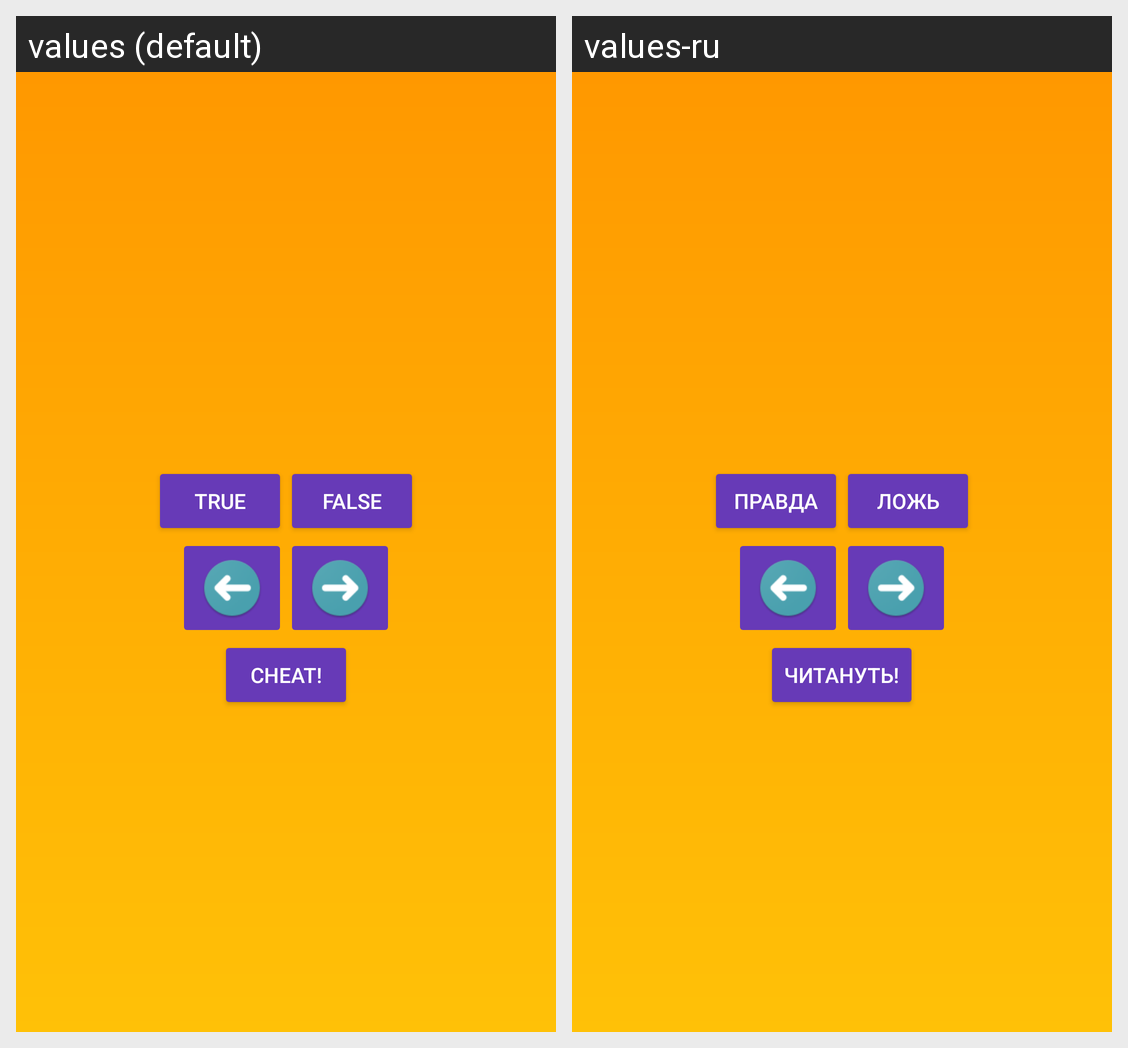

For this localized Android screen grid, give each drawn string resource with its value in every locale shown.
Android screen res/layout/activity_quiz.xml rendered under 2 locales, left to right: values (default), values-ru. Device: Nexus 5 (rendered at 1080×1920; each locale shown at half size, 540×960, under a caption strip naming it); theme AppTheme.
Strings drawn on this screen, with the default value and each locale's value (text and hints the layout hard-codes, and strings that could not be matched under every locale, appear in the picture but are not listed):

true_button
  values: True
  values-ru: Правда

false_button
  values: False
  values-ru: Ложь

cheat_button
  values: Cheat!
  values-ru: Читануть!
